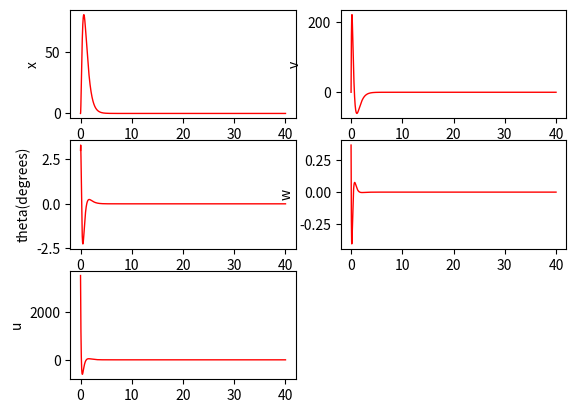

The matplotlib source for this figure:
# pylint: disable-all
import numpy as np
import matplotlib.pyplot as plt
import math
import scipy.linalg

# Physical Parameters
g = 9810 # mm/s^2
Le = 197.21 # Effective Pendulum length
L = 144.4 # hinge to CoM length
Lt = 250 # Half the track length
m = .094 #kg
Ih = 2676.83 #kgmm^2

# LQR Weights
qx = .1
qv = .05
qt = 1
qw = 1
r = .005 # original r was .005 

# Finding K
A = np.array([[0, 1, 0, 0], [0, 0, 0, 0], [0, 0, 0, 1], [0, 0, g/Le, 0] ])
B = np.array([
		[0    ],
		[1    ],
		[0    ],
		[-1/Le]
		])
Q = np.diag([qx, qv, qt, qw])
R = np.array([r])
S = scipy.linalg.solve_continuous_are(A, B, Q, R)
K = np.matmul(np.transpose(B),S)/R
print("Gain Matrix K")
print(K)

# Initial Conditions
x0 = 0
v0 = 0
theta0 = (math.pi/180)*3 # Offset in degrees
w0 = np.sqrt(2*m*g*L*(1 - np.cos(theta0))/Ih) # angular velocity after falling 3 degs from rest

# Setting up time vector and initial conditions
t, dt = np.linspace(0,40,100000, retstep=True)
x = np.empty((t.size,4))
u = np.empty(t.size)
x[0,:] = np.array([[x0, v0, theta0, w0]])

# Balance control
def LQR(K, x):
	return -np.matmul(K,x)

# xdot
def xdot(x, u):
	Xdot = x[1]
	vdot = u
	thetadot = x[3]
	wdot = (g*math.sin(x[2]) - u*math.cos(x[2]))/Le
	return np.array([Xdot, vdot, thetadot, wdot])

# rk4 updates x
def rk4(x, xdot, u, dt):
	k1 = xdot(x, u)*dt
	k2 = xdot(x + k1/2, u)*dt
	k3 = xdot(x + k2/2, u)*dt
	k4 = xdot(x + k3, u)*dt
	return x + (k1 + 2*k2 + 2*k3 + k4)/6

# Looping over time vector and Simulating Dynamics
for i, _ in enumerate(t):
	u[i] = LQR(K, x[i,:])
	x[i+1,:] = rk4(x[i,:], xdot, u[i], dt)
	if i == t.size - 2:
		u[i+1] = LQR(K, x[i+1,:])
		break

plt.figure(1)

plt.subplot(321)
plt.plot(t,x[:,0],'r-',linewidth=1)
plt.ylabel('x')

plt.subplot(322)
plt.plot(t,x[:,1],'r-',linewidth=1)
plt.ylabel('v')

plt.subplot(323)
plt.plot(t,x[:,2]*180/math.pi,'r-',linewidth=1)
plt.ylabel('theta(degrees)')

plt.subplot(324)
plt.plot(t,x[:,3],'r-',linewidth=1)
plt.ylabel('w')

plt.subplot(325)
plt.plot(t,u,'r-',linewidth=1)
plt.ylabel('u')

plt.show()
